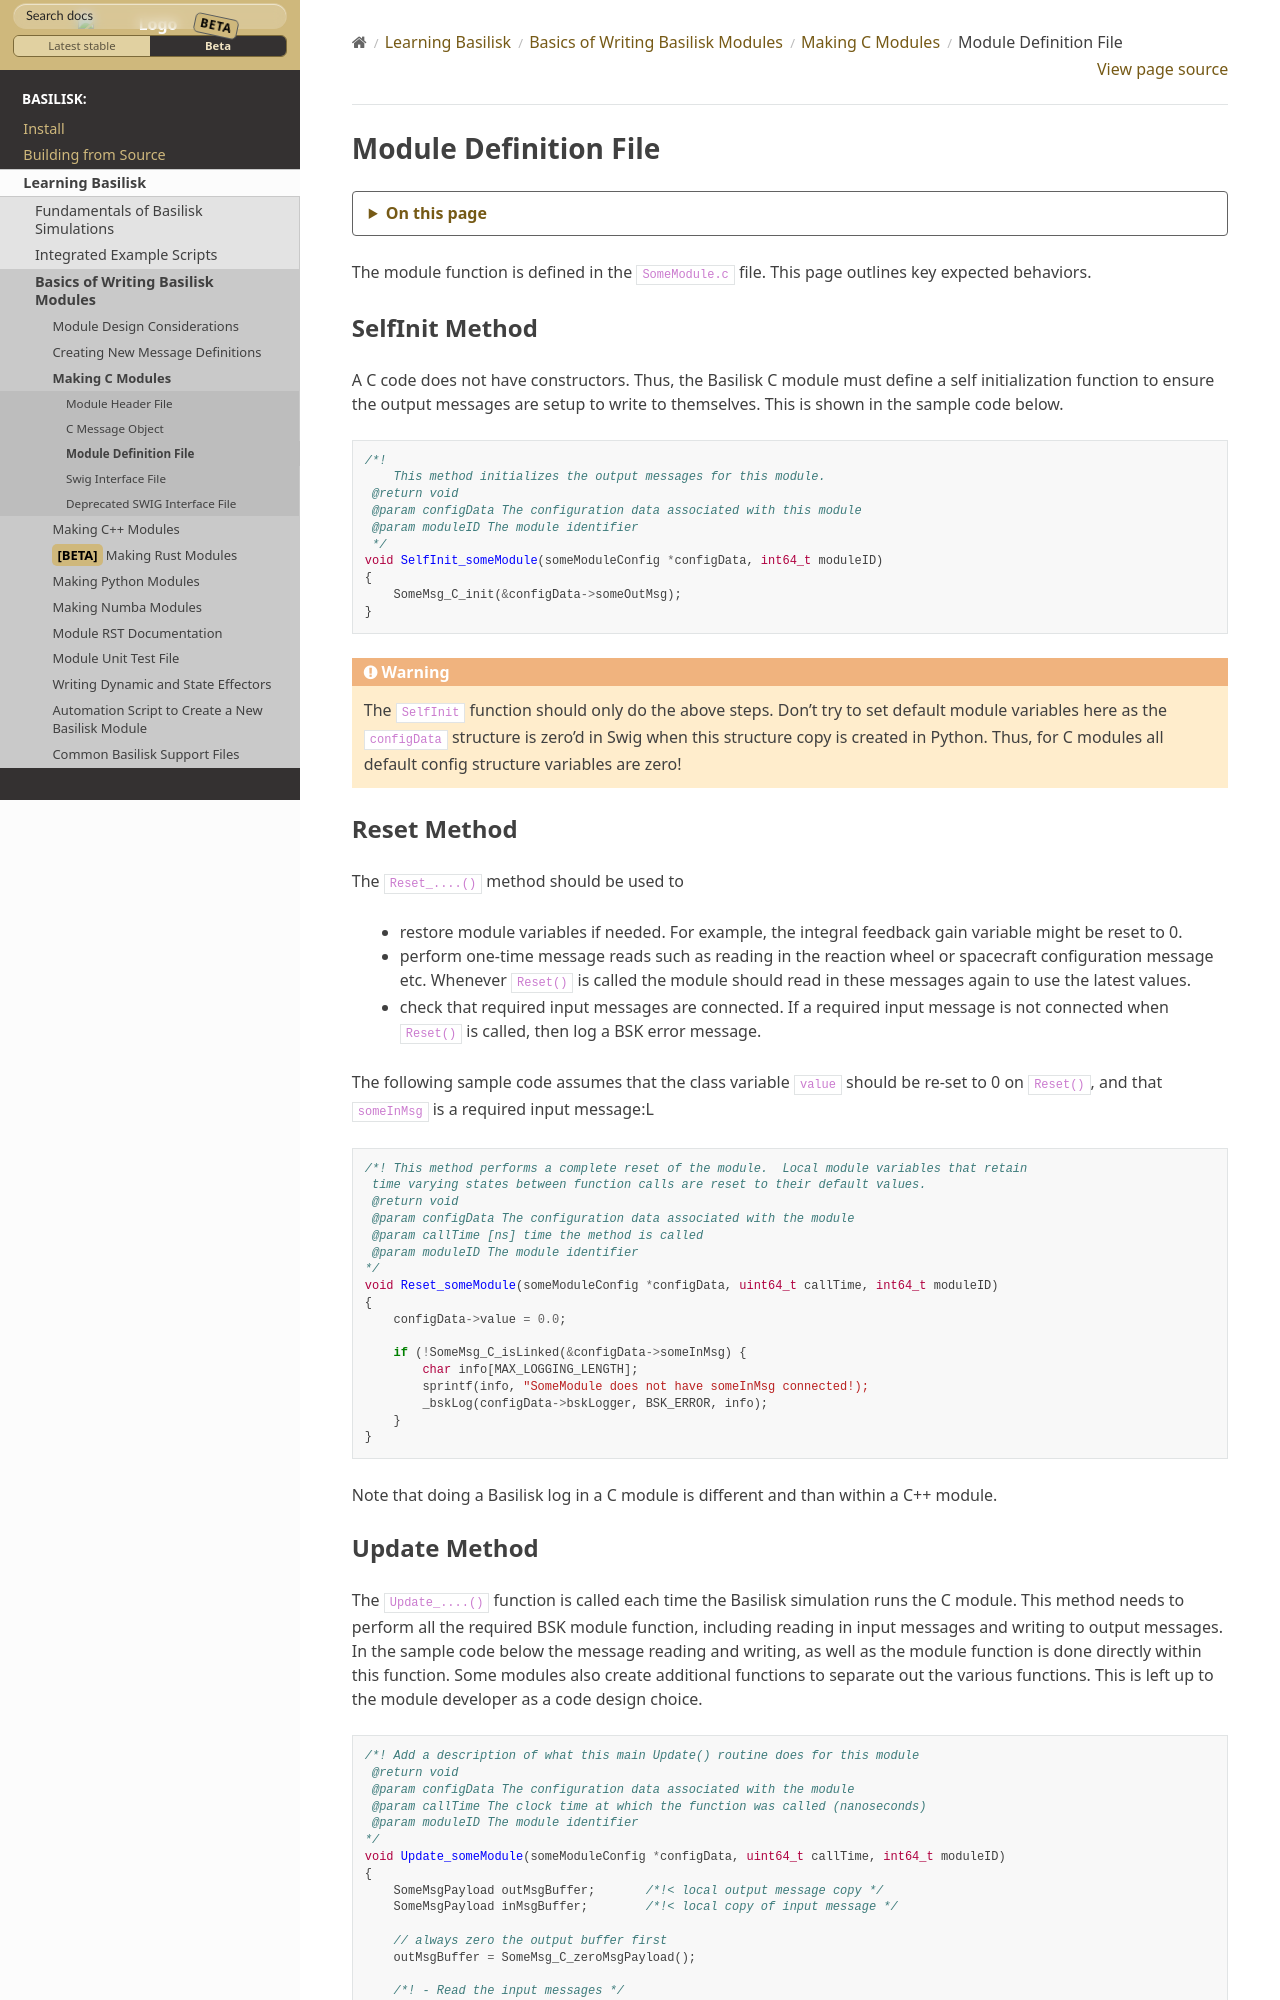

repository: AVSLab/basilisk · page: develop/Learn/makingModules/cModules/cModules-3.html · generator: sphinx

.. _cModules-3:

Module Definition File
======================
The module function is defined in the ``SomeModule.c`` file.  This page outlines key expected behaviors.

SelfInit Method
---------------
A C code does not have constructors.  Thus, the Basilisk C module must define a self initialization function to ensure the output messages are setup to write to themselves.  This is shown in the sample code below.

.. code:: cpp

    /*!
        This method initializes the output messages for this module.
     @return void
     @param configData The configuration data associated with this module
     @param moduleID The module identifier
     */
    void SelfInit_someModule(someModuleConfig *configData, int64_t moduleID)
    {
        SomeMsg_C_init(&configData->someOutMsg);
    }

.. warning::

    The ``SelfInit`` function should only do the above steps.  Don't try to set default module variables here as the ``configData`` structure is zero'd in Swig when this structure copy is created in Python.  Thus, for C modules all default config structure variables are zero!


Reset Method
------------
The ``Reset_....()`` method should be used to

- restore module variables if needed. For example, the integral feedback gain variable might be reset to 0.
- perform one-time message reads such as reading in the reaction wheel or spacecraft configuration message etc.  Whenever ``Reset()`` is called the module should read in these messages again to use the latest values.
- check that required input messages are connected.  If a required input message is not connected when ``Reset()`` is called, then log a BSK error message.

The following sample code assumes that the class variable ``value`` should be re-set to 0 on ``Reset()``, and that ``someInMsg`` is a required input message:L

.. code:: cpp

    /*! This method performs a complete reset of the module.  Local module variables that retain
     time varying states between function calls are reset to their default values.
     @return void
     @param configData The configuration data associated with the module
     @param callTime [ns] time the method is called
     @param moduleID The module identifier
    */
    void Reset_someModule(someModuleConfig *configData, uint64_t callTime, int64_t moduleID)
    {
        configData->value = 0.0;

        if (!SomeMsg_C_isLinked(&configData->someInMsg) {
            char info[MAX_LOGGING_LENGTH];
            sprintf(info, "SomeModule does not have someInMsg connected!);
            _bskLog(configData->bskLogger, BSK_ERROR, info);
        }
    }

Note that doing a Basilisk log in a C module is different and than within a C++ module.
